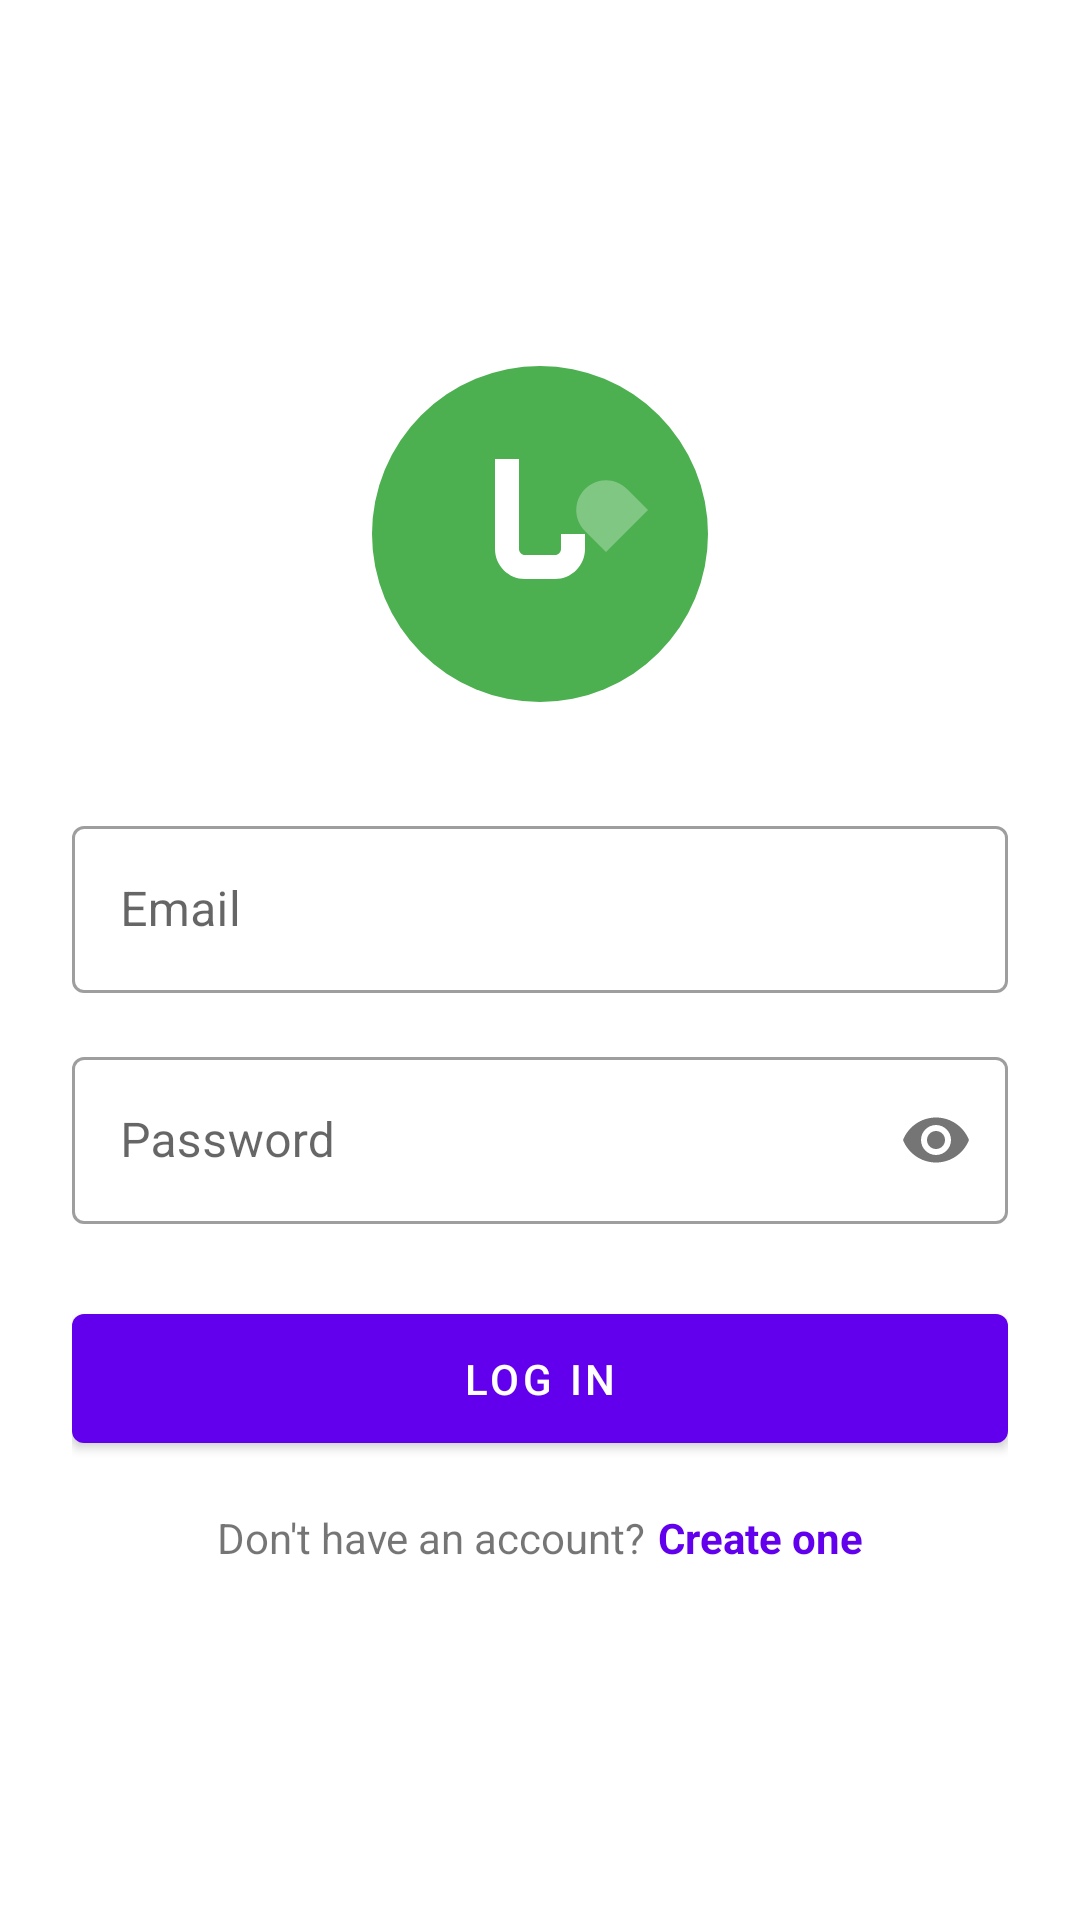

Layout XML and referenced resources for this Android screen:
<!-- AndroidManifest.xml: application theme Theme.JadeInsure -->
<!-- res/layout/activity_login.xml -->
<?xml version="1.0" encoding="utf-8"?>
<ScrollView
    xmlns:android="http://schemas.android.com/apk/res/android"
    xmlns:app="http://schemas.android.com/apk/res-auto"
    android:layout_width="match_parent"
    android:layout_height="match_parent"
    android:fillViewport="true">

    <LinearLayout
        android:layout_width="match_parent"
        android:layout_height="wrap_content"
        android:orientation="vertical"
        android:padding="24dp"
        android:gravity="center">

        <ImageView
            android:layout_width="120dp"
            android:layout_height="120dp"
            android:layout_marginBottom="32dp"
            android:src="@drawable/logo"
            android:contentDescription="@string/app_logo"/>

        <com.google.android.material.textfield.TextInputLayout
            android:id="@+id/email_layout"
            android:layout_width="match_parent"
            android:layout_height="wrap_content"
            android:layout_marginBottom="16dp"
            android:hint="@string/email"
            style="@style/Widget.MaterialComponents.TextInputLayout.OutlinedBox">

            <com.google.android.material.textfield.TextInputEditText
                android:id="@+id/email_input"
                android:layout_width="match_parent"
                android:layout_height="wrap_content"
                android:inputType="textEmailAddress"/>
        </com.google.android.material.textfield.TextInputLayout>

        <com.google.android.material.textfield.TextInputLayout
            android:id="@+id/password_layout"
            android:layout_width="match_parent"
            android:layout_height="wrap_content"
            android:layout_marginBottom="24dp"
            android:hint="@string/password"
            app:passwordToggleEnabled="true"
            style="@style/Widget.MaterialComponents.TextInputLayout.OutlinedBox">

            <com.google.android.material.textfield.TextInputEditText
                android:id="@+id/password_input"
                android:layout_width="match_parent"
                android:layout_height="wrap_content"
                android:inputType="textPassword"/>
        </com.google.android.material.textfield.TextInputLayout>

        <com.google.android.material.button.MaterialButton
            android:id="@+id/login_button"
            android:layout_width="match_parent"
            android:layout_height="wrap_content"
            android:text="@string/login"
            android:padding="12dp"/>

        <com.google.android.material.progressindicator.CircularProgressIndicator
            android:id="@+id/progress_indicator"
            android:layout_width="wrap_content"
            android:layout_height="wrap_content"
            android:layout_marginTop="16dp"
            android:visibility="gone"
            android:indeterminate="true"/>

        <LinearLayout
            android:layout_width="wrap_content"
            android:layout_height="wrap_content"
            android:layout_marginTop="16dp"
            android:orientation="horizontal">

            <TextView
                android:layout_width="wrap_content"
                android:layout_height="wrap_content"
                android:text="@string/no_account"/>

            <TextView
                android:id="@+id/signup_link"
                android:layout_width="wrap_content"
                android:layout_height="wrap_content"
                android:layout_marginStart="4dp"
                android:text="@string/create_one"
                android:textColor="?attr/colorPrimary"
                android:textStyle="bold"/>
        </LinearLayout>

    </LinearLayout>
</ScrollView>
<!-- resources referenced by this layout -->
<resources>
  <!-- drawable logo (drawable) -->
  <?xml version="1.0" encoding="utf-8"?>
  <vector xmlns:android="http://schemas.android.com/apk/res/android"
      android:width="120dp"
      android:height="120dp"
      android:viewportWidth="120"
      android:viewportHeight="120">
      
      
      <path
          android:fillColor="#4CAF50"
          android:pathData="M60,60m-56,0a56,56 0,1 1,112 0a56,56 0,1 1,-112 0"/>
      
      
      <path
          android:fillColor="#FFFFFF"
          android:pathData="M45,35v30c0,5.52 4.48,10 10,10h10c5.52,0 10,-4.48 10,-10v-5h-8v5c0,1.1 -0.9,2 -2,2h-10c-1.1,0 -2,-0.9 -2,-2V35h-8z"/>
      
      
      <path
          android:fillColor="#81C784"
          android:pathData="M75,45c-3.87,3.87 -3.87,10.13 0,14l7,7l14,-14l-7,-7C85.13,41.13 78.87,41.13 75,45"/>
  </vector>
  <string name="app_logo">App Logo</string>
  <string name="create_one">Create one</string>
  <string name="email">Email</string>
  <string name="login">Log In</string>
  <string name="no_account">Don\'t have an account?</string>
  <string name="password">Password</string>
  <style name="Theme.JadeInsure" parent="Theme.MaterialComponents.DayNight.DarkActionBar">
          <item name="colorPrimary">@color/purple_500</item>
          <item name="colorPrimaryVariant">@color/purple_700</item>
          <item name="colorOnPrimary">@color/white</item>
          <item name="colorSecondary">@color/teal_200</item>
          <item name="colorSecondaryVariant">@color/teal_700</item>
          <item name="colorOnSecondary">@color/black</item>
          <item name="android:statusBarColor">?attr/colorPrimaryVariant</item>
      </style>
  <color name="purple_500">#FF6200EE</color>
  <color name="purple_700">#FF3700B3</color>
  <color name="white">#FFFFFFFF</color>
  <color name="teal_200">#FF03DAC5</color>
  <color name="teal_700">#FF018786</color>
  <color name="black">#FF000000</color>
</resources>
